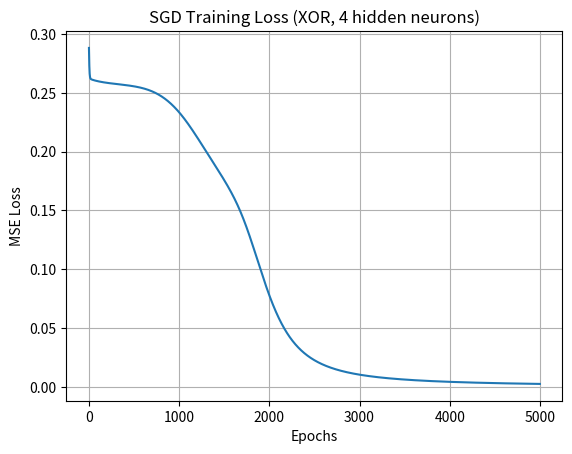

Here is the Python script that generated this plot:
import numpy as np
import matplotlib.pyplot as plt

def sigmoid(x):
    return 1 / (1 + np.exp(-x))

def sigmoid_derivative(x):
    return x * (1 - x)

X_train = np.array([[0,0],[0,1],[1,0],[1,1]])
y_train = np.array([[0],[1],[1],[0]])

np.random.seed(42)
hidden_neurons = 4
W1 = np.random.randn(2, hidden_neurons)
b1 = np.zeros((1, hidden_neurons))
W2 = np.random.randn(hidden_neurons, 1)
b2 = np.zeros((1, 1))

lr = 0.1
epochs = 5000
losses = []

n = X_train.shape[0]

for epoch in range(epochs):
    epoch_loss = 0
    for i in range(n):
        x = X_train[i].reshape(1, -1)
        y = y_train[i].reshape(1, -1)

        z1 = np.dot(x, W1) + b1
        a1 = sigmoid(z1)
        z2 = np.dot(a1, W2) + b2
        a2 = sigmoid(z2)

        loss = np.mean((y - a2) ** 2)
        epoch_loss += loss

        d_loss_output = 2 * (a2 - y) * sigmoid_derivative(a2)

        dW2 = np.dot(a1.T, d_loss_output)
        db2 = d_loss_output

        d_hidden = np.dot(d_loss_output, W2.T) * sigmoid_derivative(a1)
        dW1 = np.dot(x.T, d_hidden)
        db1 = d_hidden

        W1 -= lr * dW1
        b1 -= lr * db1
        W2 -= lr * dW2
        b2 -= lr * db2

    losses.append(epoch_loss / n)

z1 = np.dot(X_train, W1) + b1
a1 = sigmoid(z1)
z2 = np.dot(a1, W2) + b2
a2 = sigmoid(z2)
preds = (a2 > 0.5).astype(int)

for i in range(len(losses)):
    if i % 1000 == 0:
        print(f"Epoch {i}, Loss: {losses[i]}")
plt.plot(losses)
plt.title("SGD Training Loss (XOR, 4 hidden neurons)")
plt.xlabel("Epochs")
plt.ylabel("MSE Loss")
plt.grid(True)
plt.savefig("sgd_xor_loss.png")

preds, y_train.ravel()
